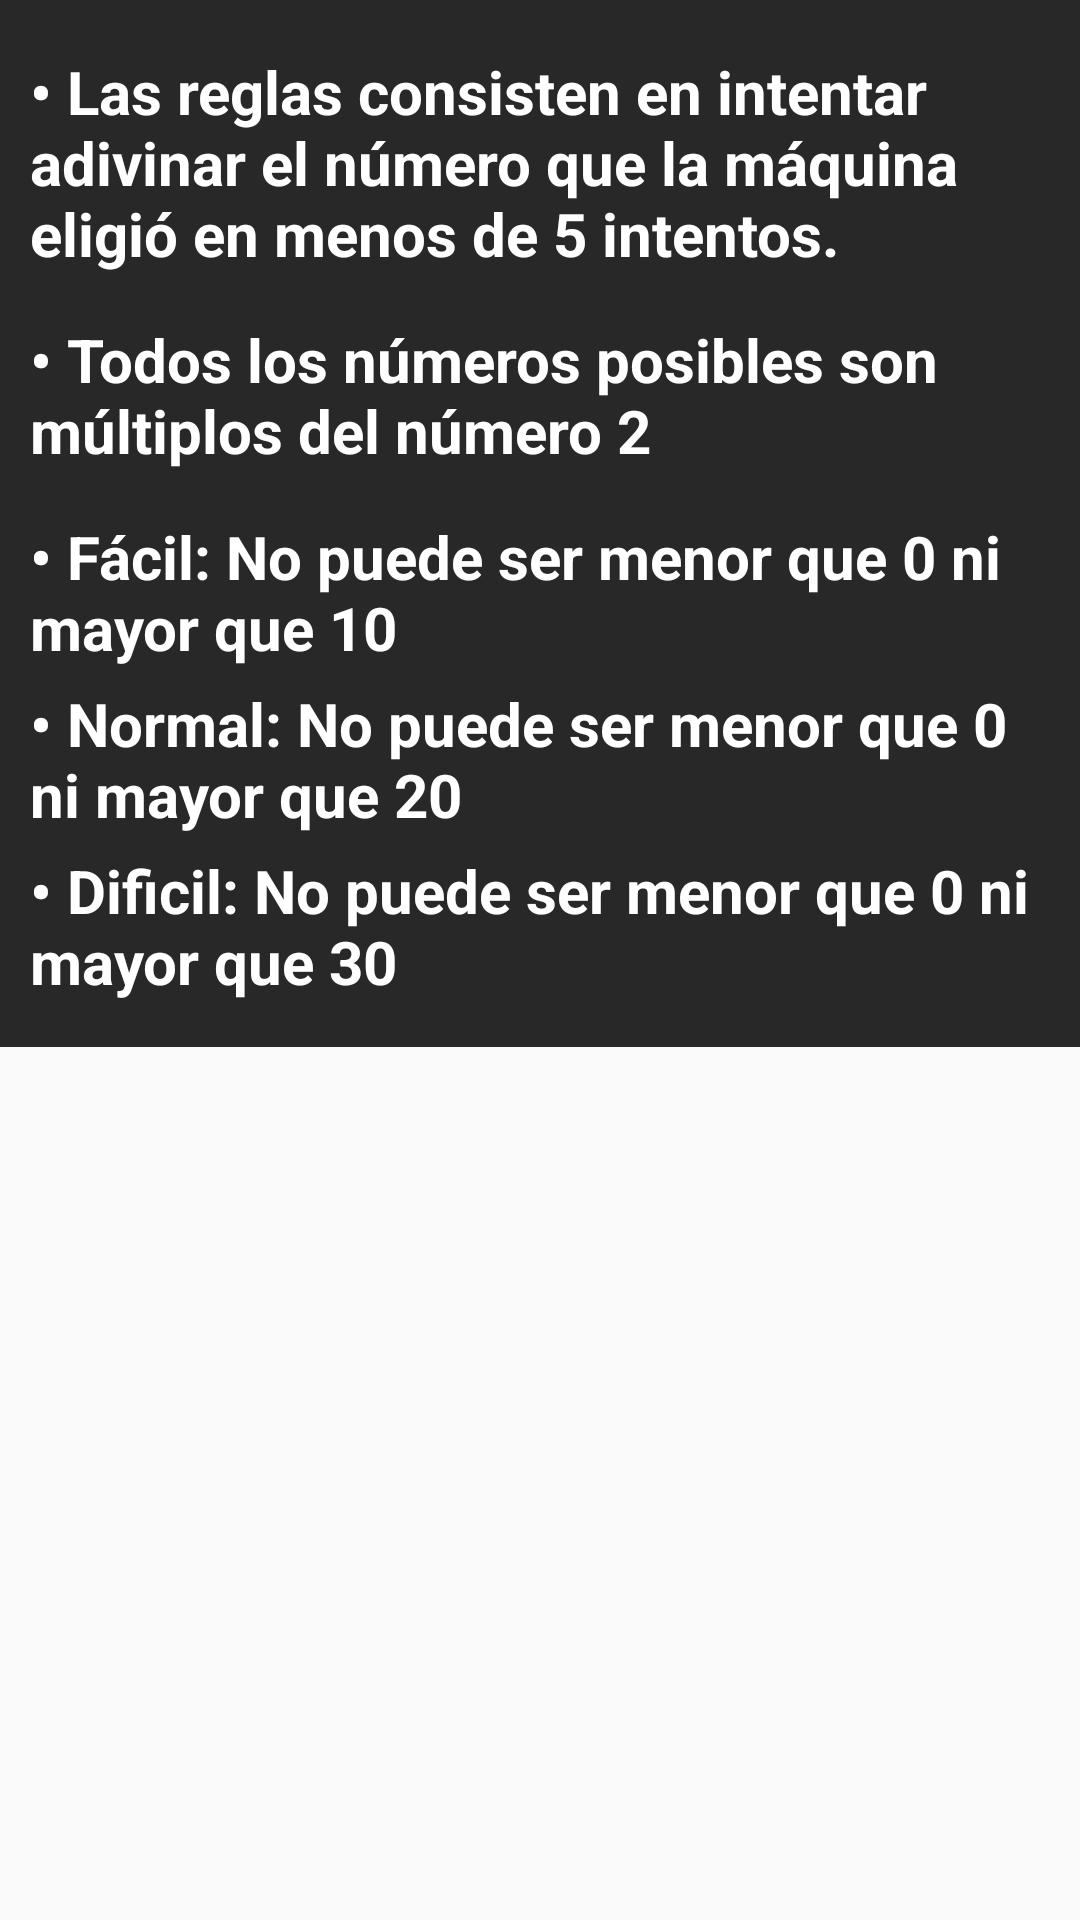

Layout XML and referenced resources for this Android screen:
<!-- AndroidManifest.xml: application theme AppTheme -->
<!-- res/layout/popup_reglas.xml -->
<?xml version="1.0" encoding="utf-8"?>

<ScrollView android:layout_height="match_parent"
    android:layout_width="match_parent"
    xmlns:android="http://schemas.android.com/apk/res/android"
    android:scrollbars="vertical">

<RelativeLayout
    xmlns:android="http://schemas.android.com/apk/res/android" android:layout_width="match_parent"
    android:layout_height="match_parent"
    android:background="@color/grisGeneral"
    >


    <TextView
        android:id="@+id/regla1"
        android:layout_width="match_parent"
        android:layout_height="wrap_content"
        android:layout_alignEnd="@+id/regla2"
        android:layout_alignParentTop="true"
        android:layout_alignStart="@+id/regla2"
        android:layout_marginTop="17dp"
        android:allowUndo="true"
        android:text="• Las reglas consisten en intentar adivinar el número que la máquina eligió en menos de 5 intentos."
        android:textColor="#FFFFFF"
        android:textSize="20sp"
        android:textStyle="bold" />

    <TextView
        android:id="@+id/regla2"
        android:layout_width="match_parent"
        android:layout_height="wrap_content"
        android:layout_below="@+id/regla1"
        android:layout_marginLeft="10dp"
        android:layout_marginRight="10dp"
        android:layout_marginTop="15dp"
        android:text="• Todos los números posibles son múltiplos del número 2"
        android:textColor="#FFFFFF"
        android:textSize="20sp"
        android:textStyle="bold" />

    <TextView
        android:id="@+id/regla3"
        android:layout_width="match_parent"
        android:layout_height="wrap_content"
        android:layout_below="@+id/regla2"
        android:layout_marginLeft="10dp"
        android:layout_marginRight="10dp"
        android:layout_marginTop="15dp"
        android:text="• Fácil: No puede ser menor que 0 ni mayor que 10"
        android:textColor="#FFFFFF"
        android:textSize="20sp"
        android:textStyle="bold" />

    <TextView
        android:id="@+id/regla3-2"
        android:layout_width="match_parent"
        android:layout_height="wrap_content"
        android:layout_below="@+id/regla3"
        android:layout_marginLeft="10dp"
        android:layout_marginRight="10dp"
        android:layout_marginTop="5dp"
        android:text="• Normal: No puede ser menor que 0 ni mayor que 20"
        android:textColor="#FFFFFF"
        android:textSize="20sp"
        android:textStyle="bold" />

    <TextView
        android:id="@+id/regla3-3"
        android:layout_width="match_parent"
        android:layout_height="wrap_content"
        android:layout_below="@+id/regla3-2"
        android:layout_marginLeft="10dp"
        android:layout_marginRight="10dp"
        android:layout_marginTop="5dp"
        android:layout_marginBottom="15dp"
        android:text="• Dificil: No puede ser menor que 0 ni mayor que 30"
        android:textColor="#FFFFFF"
        android:textSize="20sp"
        android:textStyle="bold" />


</RelativeLayout>
</ScrollView>
<!-- resources referenced by this layout -->
<resources>
  <color name="grisGeneral">#282828</color>
  <style name="AppTheme" parent="Theme.AppCompat.Light.DarkActionBar">
          
          <item name="colorPrimary">@color/colorPrimary</item>
          <item name="colorPrimaryDark">@color/colorPrimaryDark</item>
          <item name="colorAccent">@color/colorAccent</item>
      </style>
  <color name="colorPrimary">#3F51B5</color>
  <color name="colorPrimaryDark">#303F9F</color>
  <color name="colorAccent">#FF4081</color>
</resources>
